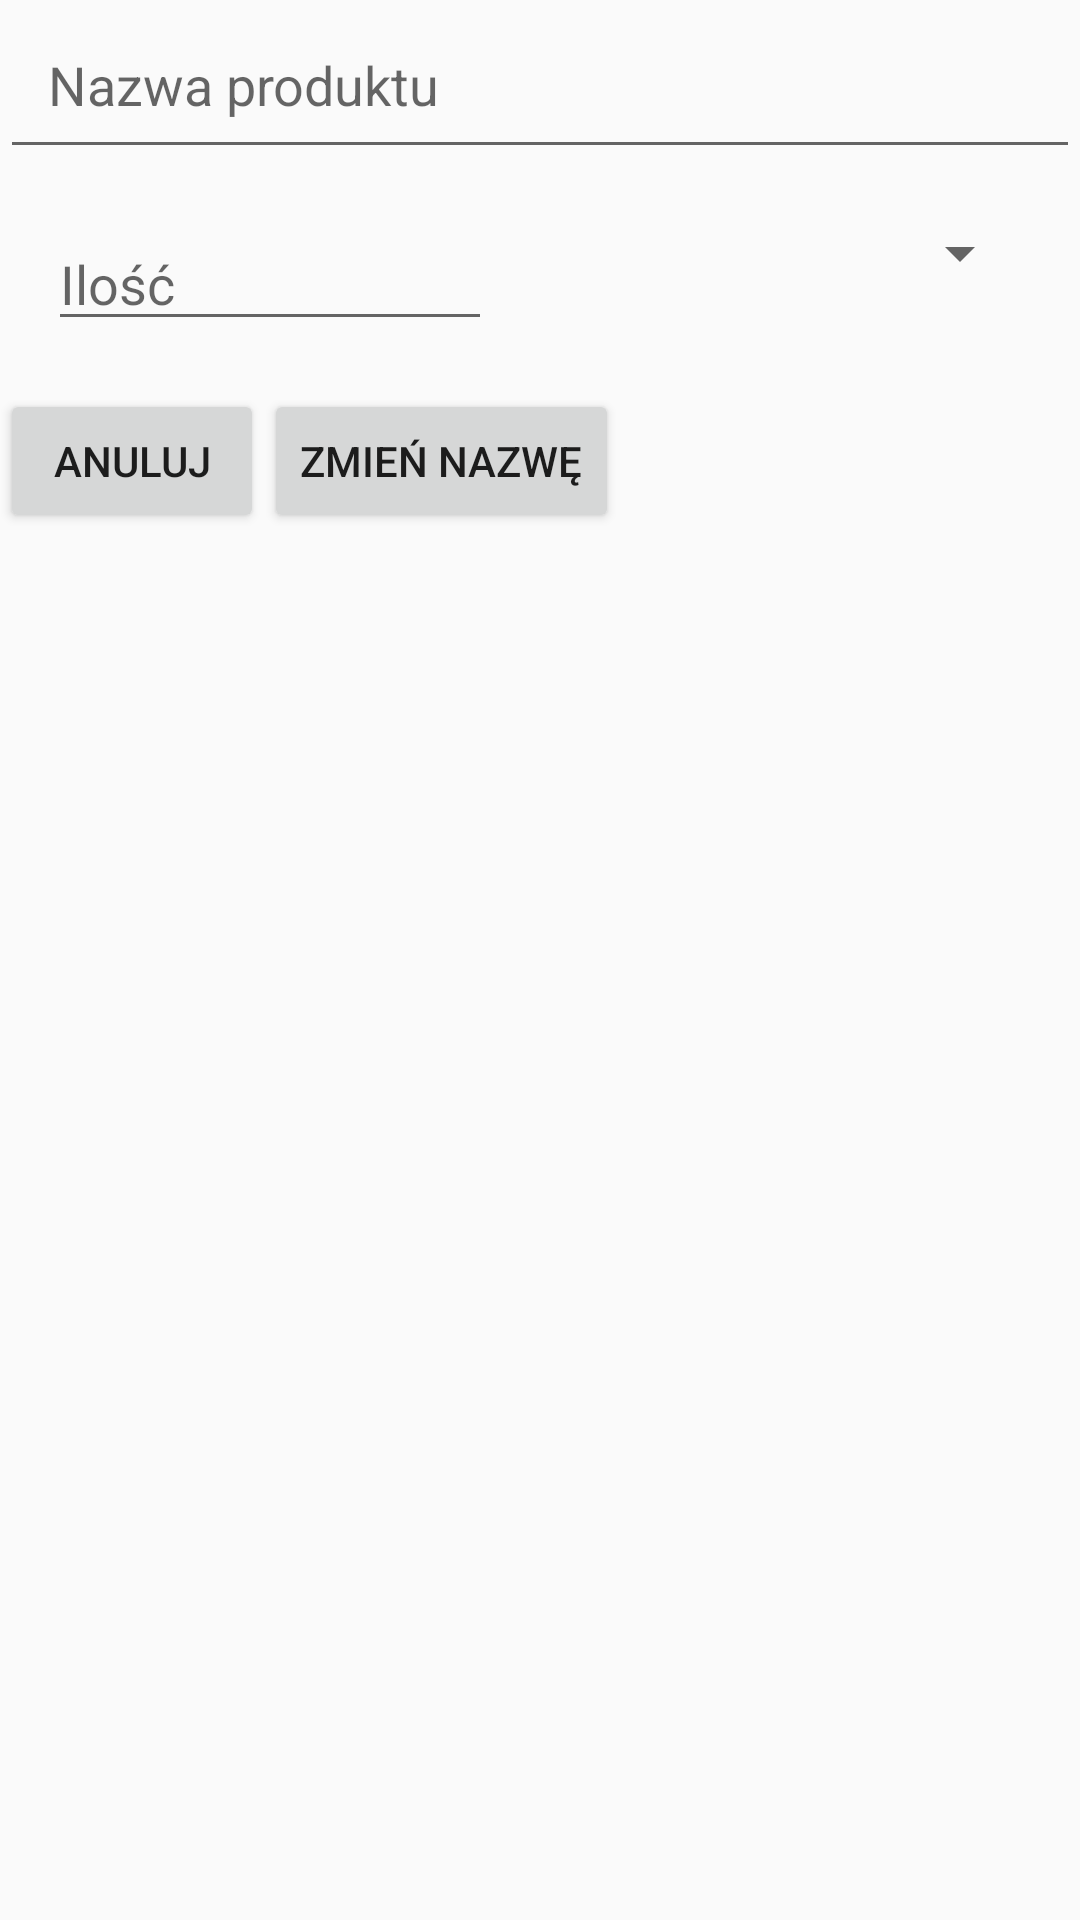

Android layout source for this screen:
<!-- AndroidManifest.xml: application theme AppTheme -->
<!-- res/layout/dialog_edit_product.xml -->
<?xml version="1.0" encoding="utf-8"?>
<LinearLayout xmlns:android="http://schemas.android.com/apk/res/android"
    android:orientation="vertical" android:layout_width="match_parent"
    android:layout_height="match_parent">

    <AutoCompleteTextView
        android:layout_width="match_parent"
        android:layout_height="wrap_content"
        android:inputType="textPersonName"
        android:hint="@string/product_name_hint"
        android:ems="10"
        android:id="@+id/atv_renazwa_produktu"
        android:padding="16dp"/>

    <LinearLayout
        android:layout_width="match_parent"
        android:layout_height="wrap_content"
        android:orientation="horizontal">

        <EditText
            android:layout_width="0dp"
            android:layout_weight="1"
            android:layout_height="wrap_content"
            android:inputType="numberDecimal"
            android:ems="10"
            android:hint="@string/product_number_hint"
            android:id="@+id/et_reilosc_produktu"
            android:layout_margin="16dp"/>

        <Spinner
            android:layout_width="0dp"
            android:layout_weight="1"
            android:layout_height="wrap_content"
            android:layout_margin="16dp"
            android:id="@+id/spinner_rejednostki" />

    </LinearLayout>

    <LinearLayout
        android:layout_width="match_parent"
        android:layout_height="wrap_content"
        android:orientation="horizontal">

        <Button
            android:layout_width="wrap_content"
            android:layout_height="wrap_content"
            android:text="@string/rename_list_cancel_button"
            android:id="@+id/cancel_button"
            android:layout_gravity="right" />
        <Button
            android:layout_width="wrap_content"
            android:layout_height="wrap_content"
            android:text="@string/rename_list_ok_button"
            android:id="@+id/ok_button"
            android:layout_gravity="right"/>

    </LinearLayout>

</LinearLayout>
<!-- resources referenced by this layout -->
<resources>
  <string name="product_name_hint">Nazwa produktu</string>
  <string name="product_number_hint">Ilość</string>
  <string name="rename_list_cancel_button">Anuluj</string>
  <string name="rename_list_ok_button">Zmień nazwę</string>
  <style name="AppTheme" parent="Theme.AppCompat.Light.DarkActionBar">
          
          <item name="colorPrimary">@color/colorPrimary</item>
          <item name="colorPrimaryDark">@color/colorPrimaryDark</item>
          <item name="colorAccent">@color/colorAccentDark</item>
      </style>
  <color name="colorPrimary">#689F38</color>
  <color name="colorPrimaryDark">#33691e</color>
  <color name="colorAccentDark">#212121</color>
</resources>
